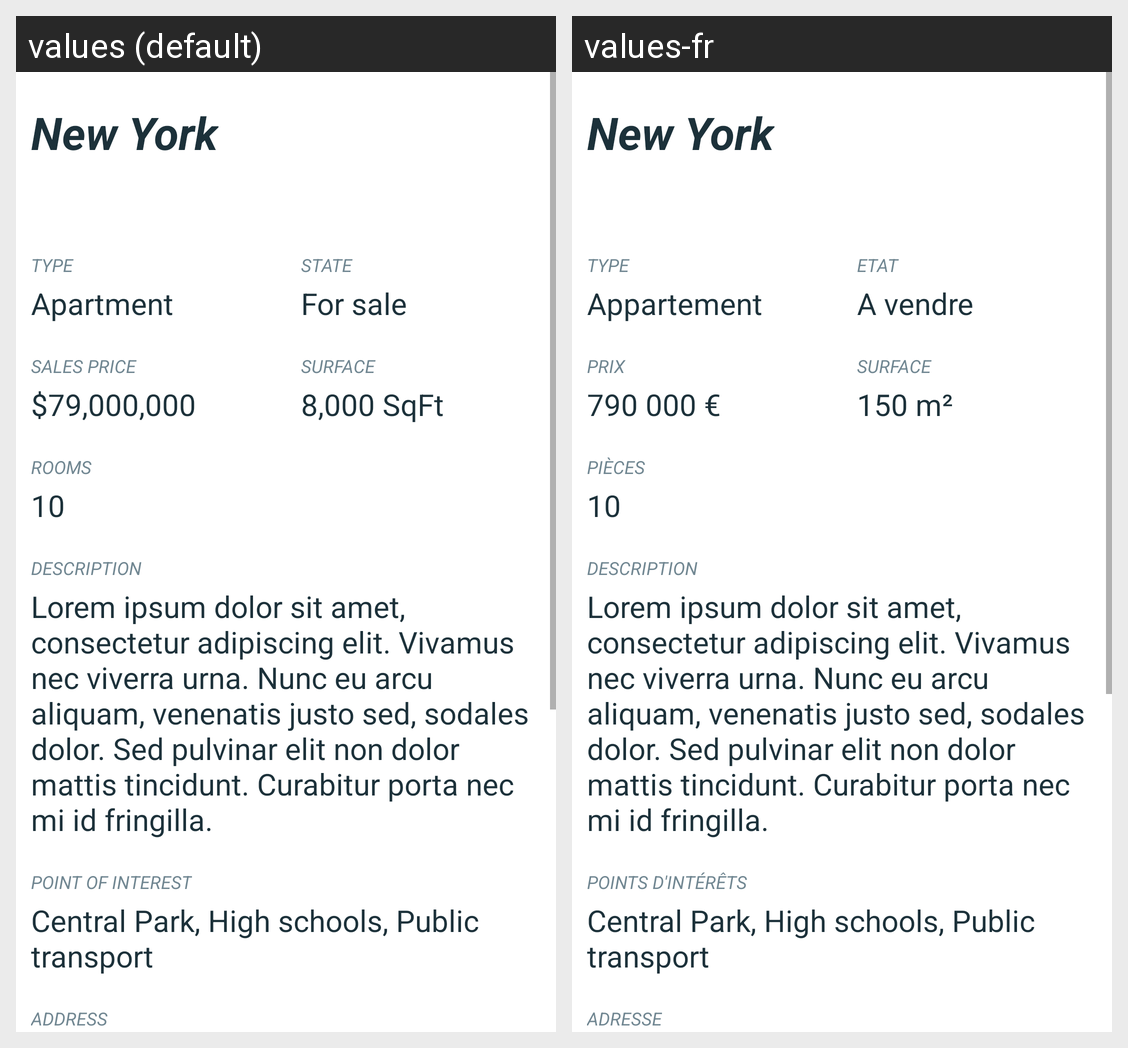

This grid shows one Android layout under two languages. Give, for every string resource on the screen, its name, the default text and each shown locale's text.
Android screen res/layout/fragment_property_detail.xml rendered under 2 locales, left to right: values (default), values-fr. Device: Nexus 5 (rendered at 1080×1920; each locale shown at half size, 540×960, under a caption strip naming it); theme AppTheme.
Strings drawn on this screen, with the default value and each locale's value (text and hints the layout hard-codes, and strings that could not be matched under every locale, appear in the picture but are not listed):

property_address_title_value
  values: New York
  values-fr: New York

property_type
  values: Type
  values-fr: Type

property_state
  values: State
  values-fr: Etat

property_type_value
  values: Apartment
  values-fr: Appartement

property_state_value
  values: For sale
  values-fr: A vendre

property_price
  values: Sales Price
  values-fr: Prix

property_surface
  values: Surface
  values-fr: Surface

property_price_value
  values: $79,000,000
  values-fr: 790 000 €

property_surface_value
  values: 8,000 SqFt
  values-fr: 150 m²

property_rooms
  values: Rooms
  values-fr: Pièces

property_rooms_value
  values: 10
  values-fr: 10

property_description
  values: Description
  values-fr: Description

property_description_value
  values: Lorem ipsum dolor sit amet, consectetur adipiscing elit. Vivamus nec viverra urna. Nunc eu arcu aliquam, venenatis justo sed, sodales dolor. Sed pulvinar elit non dolor mattis tincidunt. Curabitur porta nec mi id fringilla.
  values-fr: Lorem ipsum dolor sit amet, consectetur adipiscing elit. Vivamus nec viverra urna. Nunc eu arcu aliquam, venenatis justo sed, sodales dolor. Sed pulvinar elit non dolor mattis tincidunt. Curabitur porta nec mi id fringilla.

property_point_of_interest
  values: Point of interest
  values-fr: Points d'intérêts

property_point_of_interest_value
  values: Central Park, High schools, Public transport
  values-fr: Central Park, High schools, Public transport

property_address
  values: Address
  values-fr: Adresse
